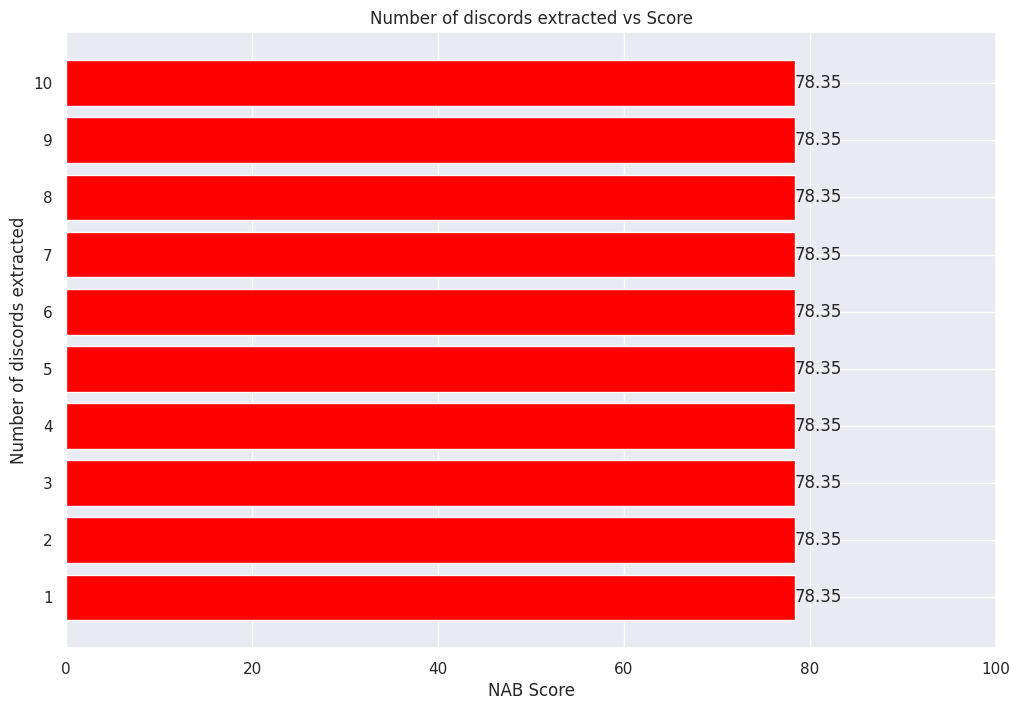

Here is the Python script that generated this plot:

import matplotlib.pyplot as plt
import numpy as np
import seaborn as sns; sns.set()



sns.set(rc={'figure.figsize':(12, 8)})


# Make fake dataset
height = []
import numpy as np
import pandas as pd
import matplotlib.pyplot as plt



label_padding = 2.5


fig, ax = plt.subplots()

# Bring some raw data.
scores = [78.35,78.35,78.35,78.35,78.35,78.35,78.35,78.35,78.35,78.35]

params = ['1','2','3','4','5','6','7','8','9','10']

y_pos = np.arange(len(params))


ax.set_xlabel('NAB Score')
ax.set_ylabel('Number of discords extracted')
ax.set_title('Number of discords extracted vs Score')

# Create horizontal bars
ax.barh(y_pos, scores)

# Create names on the y-axis
ax.set_yticks(y_pos)
ax.set_yticklabels(params)

ax.set_xlim(0, 100)
# Show graphic
# plt.show()
rects = ax.patches

# Make some labels.
labels = [i for i in scores]

for rect, label in zip(rects, labels):

    if(label == max(scores)):
        rect.set_facecolor("red")
    width = rect.get_width()
    height = rect.get_height()
    print(rect)
    ax.text(rect.get_x() + rect.get_width() + label_padding, rect.get_y() + height/2, label, ha='center', va='center')

plt.show()
